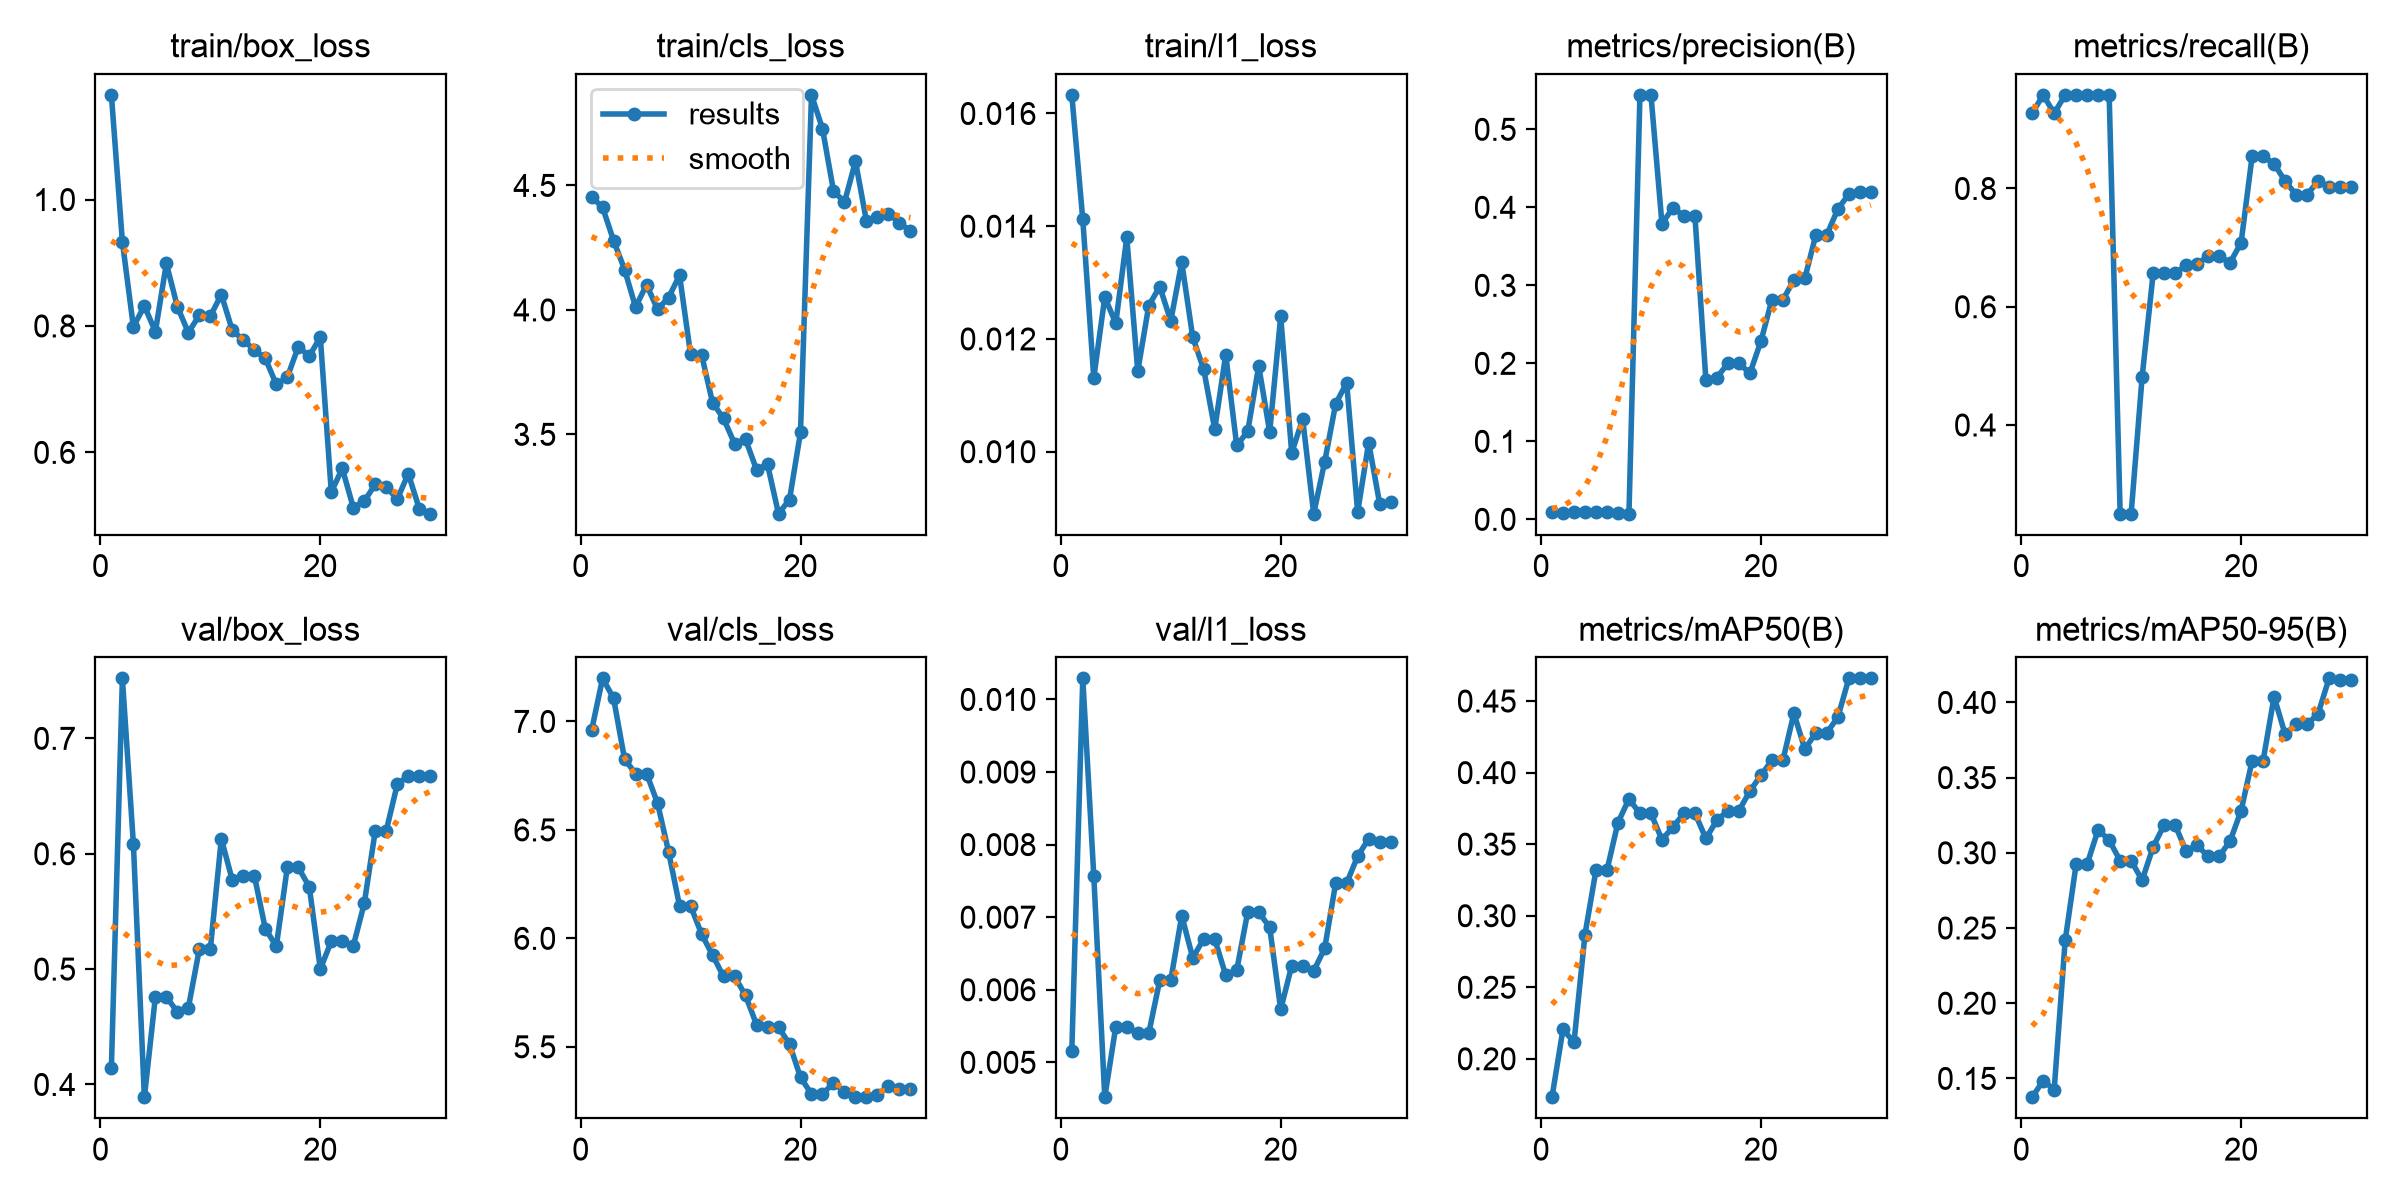

Source data for this figure (header and first rows):
epoch, time, train/box_loss, train/cls_loss, train/l1_loss, metrics/precision(B), metrics/recall(B), metrics/mAP50(B), metrics/mAP50-95(B), val/box_loss, val/cls_loss, val/l1_loss, lr/pg0, lr/pg1, lr/pg2
1, 12.35, 1.166, 4.454, 0.01633, 0.00987, 0.9271, 0.1732, 0.1375, 0.4147, 6.959, 0.00515, 0.0003819, 0.0003819, 0.0003819
2, 24.09, 0.9332, 4.412, 0.01412, 0.0084, 0.9583, 0.2207, 0.1486, 0.752, 7.199, 0.01029, 0.0007723, 0.0007723, 0.0007723
3, 35.64, 0.7986, 4.279, 0.01131, 0.00956, 0.9271, 0.2115, 0.1425, 0.6086, 7.107, 0.00757, 0.001135, 0.001135, 0.001135
4, 47.15, 0.8318, 4.162, 0.01274, 0.00962, 0.9583, 0.2868, 0.2417, 0.389, 6.826, 0.00452, 0.001126, 0.001126, 0.001126
5, 58.57, 0.7909, 4.011, 0.01228, 0.00934, 0.9583, 0.3318, 0.2926, 0.4758, 6.76, 0.00549, 0.001085, 0.001085, 0.001085
6, 70.03, 0.8989, 4.101, 0.0138, 0.00934, 0.9583, 0.3318, 0.2926, 0.4758, 6.76, 0.00549, 0.001044, 0.001044, 0.001044
7, 81.4, 0.8305, 4.002, 0.01143, 0.00809, 0.9583, 0.3651, 0.3153, 0.463, 6.623, 0.0054, 0.001002, 0.001002, 0.001002
8, 92.51, 0.7895, 4.05, 0.01259, 0.00725, 0.9583, 0.3816, 0.3084, 0.4665, 6.4, 0.0054, 0.0009612, 0.0009612, 0.0009612
9, 104.9, 0.817, 4.139, 0.01293, 0.5442, 0.25, 0.3715, 0.2948, 0.5174, 6.15, 0.00613, 0.00092, 0.00092, 0.00092
10, 116.1, 0.8156, 3.822, 0.01232, 0.5442, 0.25, 0.3715, 0.2948, 0.5174, 6.15, 0.00613, 0.0008787, 0.0008787, 0.0008787
11, 127.3, 0.8497, 3.821, 0.01336, 0.3791, 0.4816, 0.3531, 0.2818, 0.6129, 6.02, 0.00702, 0.0008375, 0.0008375, 0.0008375
12, 138.5, 0.7929, 3.627, 0.01203, 0.3993, 0.6562, 0.3619, 0.304, 0.577, 5.923, 0.00644, 0.0007962, 0.0007962, 0.0007962
13, 149.9, 0.7779, 3.564, 0.01146, 0.389, 0.6562, 0.3715, 0.3185, 0.5811, 5.824, 0.0067, 0.000755, 0.000755, 0.000755
14, 161, 0.762, 3.463, 0.0104, 0.389, 0.6562, 0.3715, 0.3185, 0.5811, 5.824, 0.0067, 0.0007137, 0.0007137, 0.0007137
15, 172.3, 0.7487, 3.48, 0.01172, 0.1781, 0.6703, 0.354, 0.3011, 0.535, 5.737, 0.0062, 0.0006725, 0.0006725, 0.0006725
16, 183.9, 0.7074, 3.358, 0.01011, 0.1818, 0.673, 0.3668, 0.305, 0.5198, 5.602, 0.00627, 0.0006312, 0.0006312, 0.0006312
17, 195.4, 0.7188, 3.379, 0.01036, 0.2001, 0.685, 0.3734, 0.2976, 0.5881, 5.59, 0.00707, 0.00059, 0.00059, 0.00059
18, 207.3, 0.7672, 3.181, 0.01152, 0.2001, 0.685, 0.3734, 0.2976, 0.5881, 5.59, 0.00707, 0.0005487, 0.0005487, 0.0005487
19, 219.1, 0.7522, 3.238, 0.01035, 0.1873, 0.6747, 0.3871, 0.3079, 0.5713, 5.513, 0.00686, 0.0005075, 0.0005075, 0.0005075
20, 230.5, 0.7825, 3.508, 0.0124, 0.2283, 0.7083, 0.3981, 0.328, 0.5002, 5.359, 0.00573, 0.0004662, 0.0004662, 0.0004662
21, 243.1, 0.5373, 4.864, 0.00998, 0.2815, 0.8542, 0.4086, 0.3611, 0.524, 5.282, 0.00633, 0.000425, 0.000425, 0.000425
22, 254.3, 0.5746, 4.728, 0.01058, 0.2815, 0.8542, 0.4086, 0.3611, 0.524, 5.282, 0.00633, 0.0003837, 0.0003837, 0.0003837
23, 266.7, 0.5127, 4.478, 0.0089, 0.3068, 0.8418, 0.4414, 0.4038, 0.5202, 5.333, 0.00626, 0.0003425, 0.0003425, 0.0003425
24, 278.4, 0.5226, 4.433, 0.00982, 0.3093, 0.8125, 0.4164, 0.3789, 0.557, 5.294, 0.00657, 0.0003012, 0.0003012, 0.0003012
25, 290, 0.5497, 4.596, 0.01085, 0.3649, 0.7895, 0.4279, 0.3854, 0.6201, 5.268, 0.00747, 0.00026, 0.00026, 0.00026
26, 302.6, 0.5458, 4.356, 0.01122, 0.3649, 0.7895, 0.4279, 0.3854, 0.6201, 5.268, 0.00747, 0.0002188, 0.0002188, 0.0002188
27, 314.3, 0.5258, 4.373, 0.00893, 0.3978, 0.8125, 0.4387, 0.3924, 0.6602, 5.278, 0.00784, 0.0001775, 0.0001775, 0.0001775
28, 326.1, 0.5663, 4.387, 0.01016, 0.417, 0.8027, 0.4658, 0.416, 0.6676, 5.319, 0.00808, 0.0001363, 0.0001363, 0.0001363
29, 337.7, 0.5111, 4.35, 0.00908, 0.4194, 0.8033, 0.4658, 0.4146, 0.6675, 5.307, 0.00804, 9.5e-05, 9.5e-05, 9.5e-05
30, 349.7, 0.503, 4.317, 0.0091, 0.4194, 0.8033, 0.4658, 0.4146, 0.6675, 5.307, 0.00804, 5.375e-05, 5.375e-05, 5.375e-05
